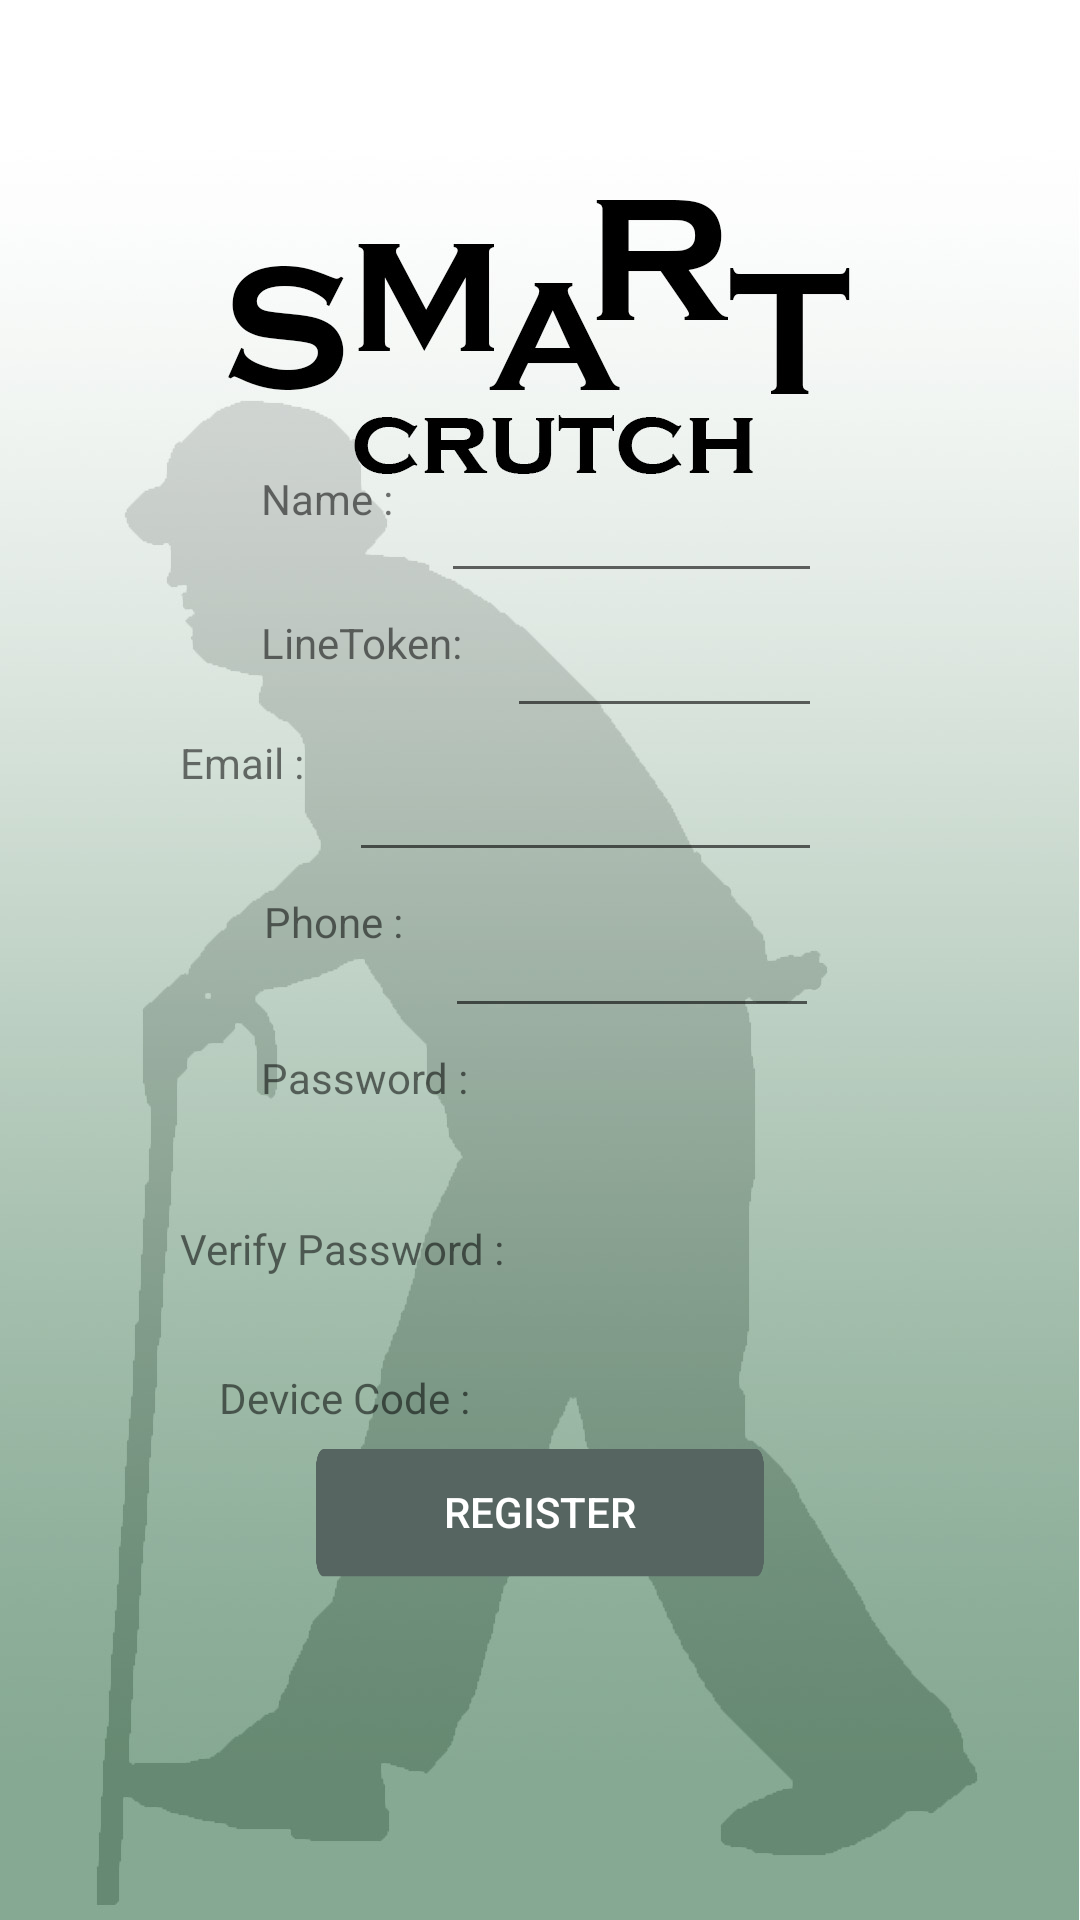

Android layout source for this screen:
<!-- AndroidManifest.xml: application theme Theme.TW2Ver01 -->
<!-- res/layout/activity_page_register.xml -->
<?xml version="1.0" encoding="utf-8"?>
<androidx.constraintlayout.widget.ConstraintLayout xmlns:android="http://schemas.android.com/apk/res/android"
    xmlns:app="http://schemas.android.com/apk/res-auto"
    xmlns:tools="http://schemas.android.com/tools"
    android:layout_width="match_parent"
    android:layout_height="match_parent"
    android:background="@drawable/register_background"
    tools:context=".page_register">

    <EditText
        android:id="@+id/rusername"
        android:layout_width="0dp"
        android:layout_height="52dp"
        android:layout_marginEnd="86dp"
        android:layout_marginBottom="47dp"
        android:ems="10"
        android:inputType="textPersonName"
        app:layout_constraintBottom_toTopOf="@+id/textView7"
        app:layout_constraintEnd_toEndOf="parent"
        app:layout_constraintStart_toEndOf="@+id/textView10" />

    <EditText
        android:id="@+id/rcall"
        android:layout_width="0dp"
        android:layout_height="38dp"
        android:layout_marginEnd="86dp"
        android:ems="10"
        android:inputType="textPersonName"
        app:layout_constraintBottom_toBottomOf="@+id/textView5"
        app:layout_constraintEnd_toEndOf="parent"
        app:layout_constraintStart_toEndOf="@+id/textView5"
        app:layout_constraintTop_toBottomOf="@+id/textView5" />

    <TextView
        android:id="@+id/textView7"
        android:layout_width="wrap_content"
        android:layout_height="wrap_content"
        android:layout_marginStart="60dp"
        android:layout_marginEnd="15dp"
        android:layout_marginBottom="34dp"
        android:text="@string/email"
        app:layout_constraintBottom_toTopOf="@+id/textView12"
        app:layout_constraintEnd_toStartOf="@+id/riptmail"
        app:layout_constraintStart_toStartOf="parent" />

    <TextView
        android:id="@+id/textView9"
        android:layout_width="wrap_content"
        android:layout_height="wrap_content"
        android:layout_marginStart="60dp"
        android:layout_marginTop="38dp"
        android:layout_marginEnd="15dp"
        android:text="@string/verifypassword"
        app:layout_constraintEnd_toStartOf="@+id/rcpwd"
        app:layout_constraintStart_toStartOf="parent"
        app:layout_constraintTop_toBottomOf="@+id/textView8" />

    <TextView
        android:id="@+id/textView12"
        android:layout_width="wrap_content"
        android:layout_height="wrap_content"
        android:layout_marginStart="88dp"
        android:layout_marginEnd="14dp"
        android:text="@string/phone_num"
        app:layout_constraintEnd_toStartOf="@+id/rphone"
        app:layout_constraintStart_toStartOf="parent"
        app:layout_constraintTop_toTopOf="@+id/rphone" />

    <EditText
        android:id="@+id/rcpwd"
        android:layout_width="0dp"
        android:layout_height="45dp"
        android:layout_marginTop="57dp"
        android:layout_marginEnd="86dp"
        android:layout_marginBottom="55dp"
        android:ems="10"
        android:inputType="textPassword"
        app:layout_constraintBottom_toBottomOf="@+id/rdeviceCode"
        app:layout_constraintEnd_toEndOf="parent"
        app:layout_constraintStart_toEndOf="@+id/textView9"
        app:layout_constraintTop_toTopOf="@+id/textView8"
        tools:ignore="SpeakableTextPresentCheck,TouchTargetSizeCheck" />

    <EditText
        android:id="@+id/rphone"
        android:layout_width="0dp"
        android:layout_height="45dp"
        android:layout_marginEnd="87dp"
        android:ems="10"
        android:inputType="phone"
        android:maxLength="10"
        app:layout_constraintBottom_toBottomOf="parent"
        app:layout_constraintEnd_toEndOf="parent"
        app:layout_constraintStart_toEndOf="@+id/textView12"
        app:layout_constraintTop_toTopOf="parent" />

    <TextView
        android:id="@+id/textView10"
        android:layout_width="wrap_content"
        android:layout_height="wrap_content"
        android:layout_marginStart="87dp"
        android:layout_marginTop="11dp"
        android:layout_marginEnd="16dp"
        android:text="@string/name"
        app:layout_constraintEnd_toStartOf="@+id/rusername"
        app:layout_constraintStart_toStartOf="parent"
        app:layout_constraintTop_toTopOf="@+id/rusername" />

    <EditText
        android:id="@+id/riptpwd"
        android:layout_width="0dp"
        android:layout_height="48dp"
        android:layout_marginTop="52dp"
        android:layout_marginEnd="86dp"
        android:layout_marginBottom="54dp"
        android:ems="10"
        android:inputType="textPassword"
        app:layout_constraintBottom_toBottomOf="@+id/rcpwd"
        app:layout_constraintEnd_toEndOf="parent"
        app:layout_constraintStart_toEndOf="@+id/textView8"
        app:layout_constraintTop_toTopOf="@+id/rphone"
        tools:ignore="TouchTargetSizeCheck,SpeakableTextPresentCheck" />

    <TextView
        android:id="@+id/textView5"
        android:layout_width="wrap_content"
        android:layout_height="wrap_content"
        android:layout_marginStart="87dp"
        android:layout_marginTop="7dp"
        android:layout_marginEnd="15dp"
        android:text="LineToken:"
        app:layout_constraintEnd_toStartOf="@+id/rcall"
        app:layout_constraintStart_toStartOf="parent"
        app:layout_constraintTop_toBottomOf="@+id/rusername" />

    <TextView
        android:id="@+id/textView8"
        android:layout_width="wrap_content"
        android:layout_height="wrap_content"
        android:layout_marginStart="87dp"
        android:layout_marginTop="7dp"
        android:layout_marginEnd="16dp"
        android:text="@string/password"
        app:layout_constraintEnd_toStartOf="@+id/riptpwd"
        app:layout_constraintStart_toStartOf="parent"
        app:layout_constraintTop_toBottomOf="@+id/rphone" />

    <EditText
        android:id="@+id/riptmail"
        android:layout_width="0dp"
        android:layout_height="0dp"
        android:layout_marginTop="2dp"
        android:layout_marginEnd="86dp"
        android:layout_marginBottom="7dp"
        android:ems="10"
        android:inputType="textEmailAddress"
        app:layout_constraintBottom_toTopOf="@+id/rphone"
        app:layout_constraintEnd_toEndOf="parent"
        app:layout_constraintStart_toEndOf="@+id/textView7"
        app:layout_constraintTop_toBottomOf="@+id/rcall"
        tools:ignore="SpeakableTextPresentCheck,TouchTargetSizeCheck" />

    <Button
        android:id="@+id/rbtn"
        android:layout_width="150dp"
        android:layout_height="44dp"
        android:layout_marginBottom="114dp"
        android:background="@drawable/button_background"
        android:fadeScrollbars="true"
        android:text="@string/reg"
        android:textColor="@color/white"
        app:layout_constraintBottom_toBottomOf="parent"
        app:layout_constraintEnd_toEndOf="parent"
        app:layout_constraintStart_toStartOf="parent" />

    <TextView
        android:id="@+id/textView11"
        android:layout_width="wrap_content"
        android:layout_height="wrap_content"
        android:layout_marginStart="73dp"
        android:layout_marginEnd="15dp"
        android:text="@string/device_code"
        app:layout_constraintEnd_toStartOf="@+id/rdeviceCode"
        app:layout_constraintStart_toStartOf="parent"
        app:layout_constraintTop_toTopOf="@+id/rdeviceCode" />

    <EditText
        android:id="@+id/rdeviceCode"
        android:layout_width="0dp"
        android:layout_height="46dp"
        android:layout_marginTop="35dp"
        android:layout_marginEnd="87dp"
        android:layout_marginBottom="30dp"
        android:ems="10"
        android:inputType="number"
        app:layout_constraintBottom_toTopOf="@+id/rbtn"
        app:layout_constraintEnd_toEndOf="parent"
        app:layout_constraintStart_toEndOf="@+id/textView11"
        app:layout_constraintTop_toBottomOf="@+id/textView9" />

</androidx.constraintlayout.widget.ConstraintLayout>
<!-- resources referenced by this layout -->
<resources>
  <!-- drawable button_background: png bitmap (drawable, 6367 bytes) -->
  <!-- drawable register_background: jpg bitmap (drawable, 73227 bytes) -->
  <string name="device_code">Device Code :</string>
  <string name="email">Email :</string>
  <string name="name">Name :</string>
  <string name="password">Password :</string>
  <string name="phone_num">Phone :</string>
  <string name="reg">Register</string>
  <string name="verifypassword">Verify Password :</string>
  <style name="Theme.TW2Ver01" parent="Theme.MaterialComponents.DayNight.NoActionBar.Bridge">
          
          <item name="colorPrimary">@color/purple_500</item>
          <item name="colorPrimaryVariant">@color/purple_700</item>
          <item name="colorOnPrimary">@color/white</item>
          
          <item name="colorSecondary">@color/teal_200</item>
          <item name="colorSecondaryVariant">@color/teal_700</item>
          <item name="colorOnSecondary">@color/black</item>
          
          <item name="android:statusBarColor" tools:targetApi="l">?attr/colorPrimaryVariant</item>
          
      </style>
  <!-- not gathered from this repository: default colours our renderer supplied (Android Studio template values) -->
  <color name="purple_500">#FF6200EE</color>
  <color name="purple_700">#FF3700B3</color>
  <color name="teal_200">#FF03DAC5</color>
  <color name="teal_700">#FF018786</color>
  <color name="black">#FF000000</color>
  <color name="white">#FFFFFFFF</color>
</resources>
